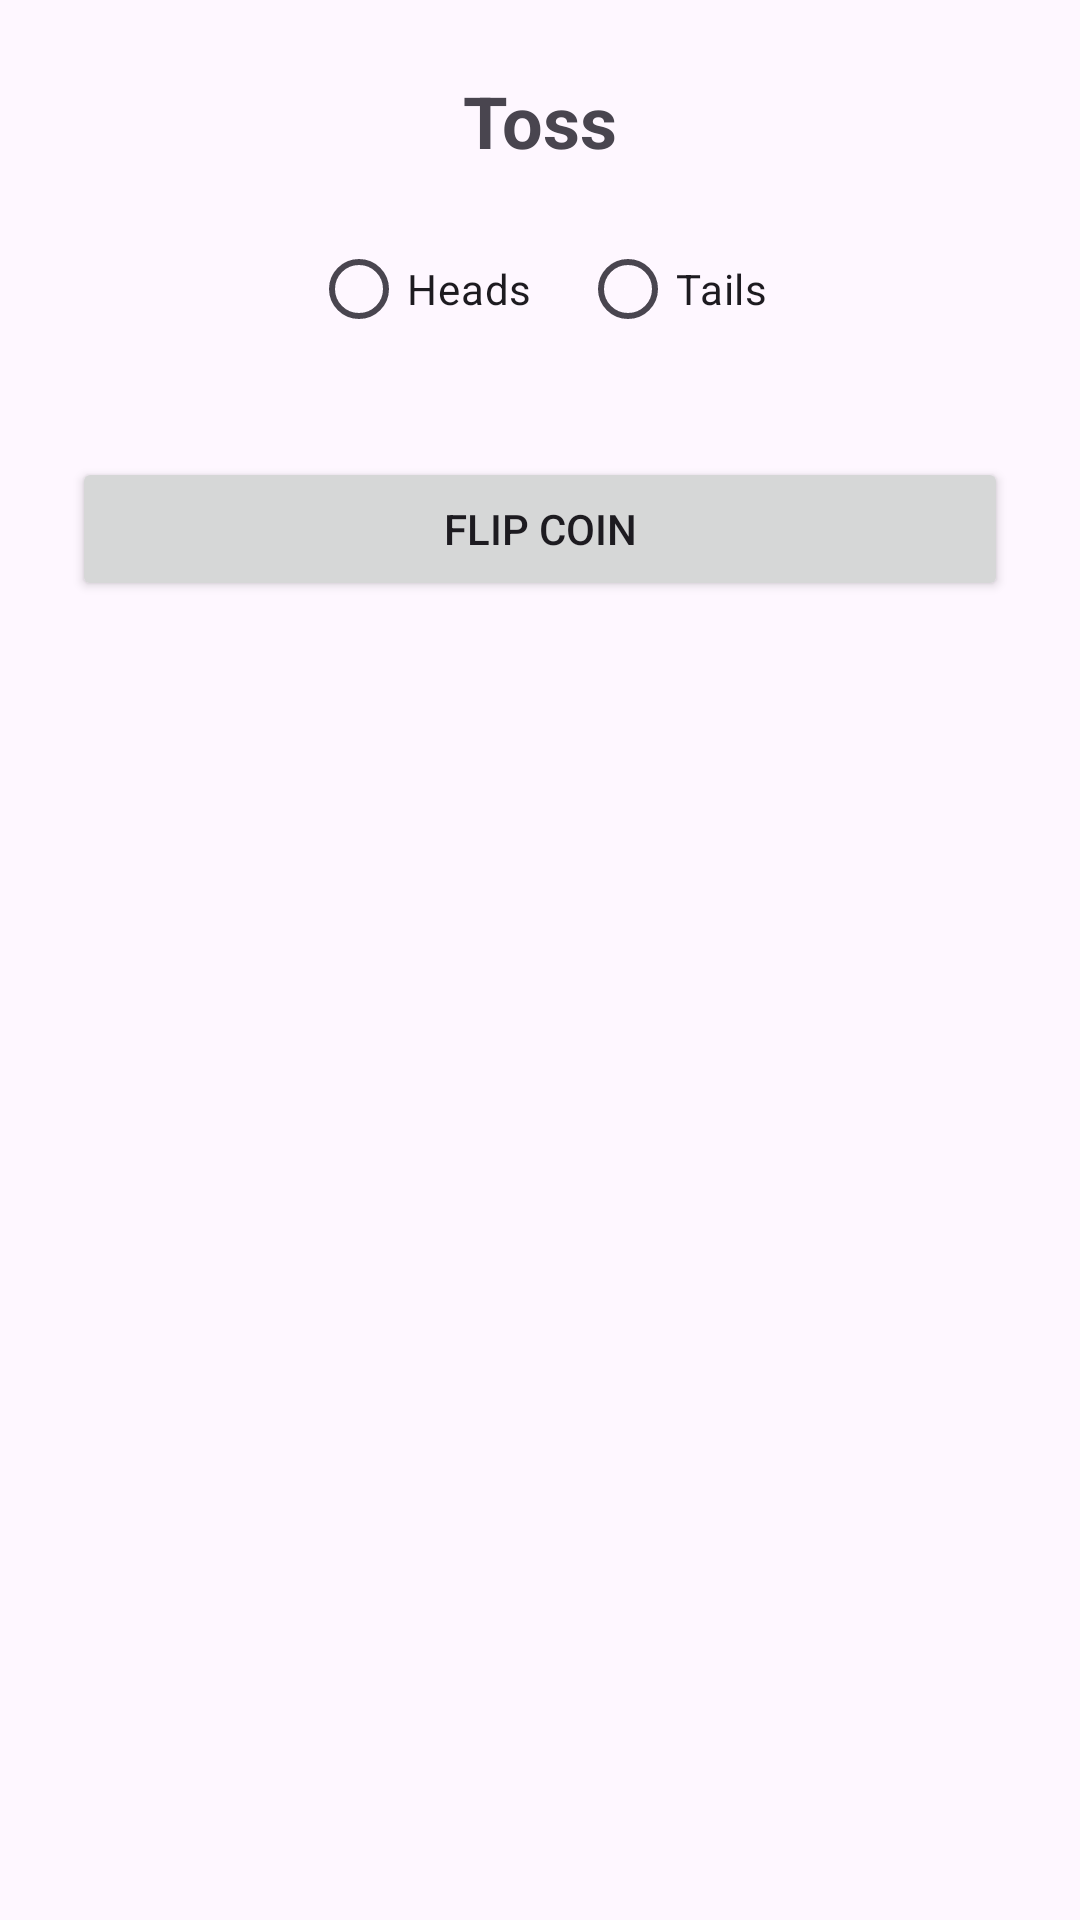

Write the Android layout XML for this screen, with the resource values it uses.
<!-- AndroidManifest.xml: application theme Theme.CricketScore -->
<!-- res/layout/fragment_toss.xml -->
<?xml version="1.0" encoding="utf-8"?>
<LinearLayout xmlns:android="http://schemas.android.com/apk/res/android"
    android:layout_width="match_parent"
    android:layout_height="match_parent"
    android:orientation="vertical"
    android:padding="24dp"
    android:gravity="center_horizontal">

    <TextView
        android:id="@+id/tv_toss_title"
        android:layout_width="wrap_content"
        android:layout_height="wrap_content"
        android:text="Toss"
        android:textSize="24sp"
        android:textStyle="bold" />

    <RadioGroup
        android:id="@+id/rg_heads_tails"
        android:layout_width="wrap_content"
        android:layout_height="wrap_content"
        android:orientation="horizontal"
        android:layout_marginTop="16dp">

        <RadioButton
            android:id="@+id/rb_heads"
            android:layout_width="wrap_content"
            android:layout_height="wrap_content"
            android:text="Heads" />

        <RadioButton
            android:id="@+id/rb_tails"
            android:layout_width="wrap_content"
            android:layout_height="wrap_content"
            android:layout_marginStart="16dp"
            android:text="Tails" />
    </RadioGroup>

    <Button
        android:id="@+id/btn_do_toss"
        android:layout_width="match_parent"
        android:layout_height="wrap_content"
        android:layout_marginTop="32dp"
        android:text="Flip Coin" />

    <TextView
        android:id="@+id/tv_toss_result"
        android:layout_width="wrap_content"
        android:layout_height="wrap_content"
        android:layout_marginTop="20dp"
        android:textSize="18sp"
        android:textColor="@color/colorPrimary" />

    <LinearLayout
        android:id="@+id/layout_decision"
        android:layout_width="match_parent"
        android:layout_height="wrap_content"
        android:orientation="vertical"
        android:visibility="gone"
        android:layout_marginTop="20dp">

        <TextView
            android:layout_width="wrap_content"
            android:layout_height="wrap_content"
            android:text="Choose Option:"
            android:layout_gravity="center" />

        <Button
            android:id="@+id/btn_choose_bat"
            android:layout_width="match_parent"
            android:layout_height="wrap_content"
            android:text="Batting" />

        <Button
            android:id="@+id/btn_choose_bowl"
            android:layout_width="match_parent"
            android:layout_height="wrap_content"
            android:text="Bowling" />
    </LinearLayout>

</LinearLayout>
<!-- resources referenced by this layout -->
<resources>
  <color name="colorPrimary">#6366F1</color>
  <style name="Theme.CricketScore" parent="Base.Theme.CricketScore" />
  <style name="Base.Theme.CricketScore" parent="Theme.Material3.DayNight.NoActionBar">
          <item name="colorPrimary">@color/brand_indigo</item>
          
          <item name="android:navigationBarColor">@color/white</item>
      </style>
  <color name="brand_indigo">#6366F1</color>
  <color name="white">#FFFFFFFF</color>
</resources>
